Dataset: dataset (GitHub, sinchana1408/Tomato_maturity_detection_and_Harvest_RecommendationSystem). Classes: breaker, green, pink, red, turner.

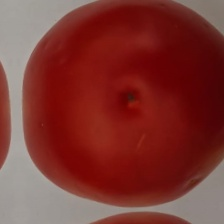
Label: red

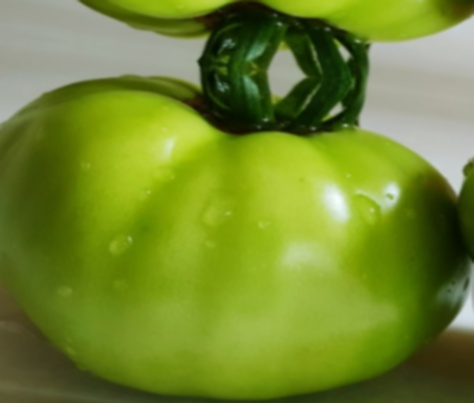
Label: green

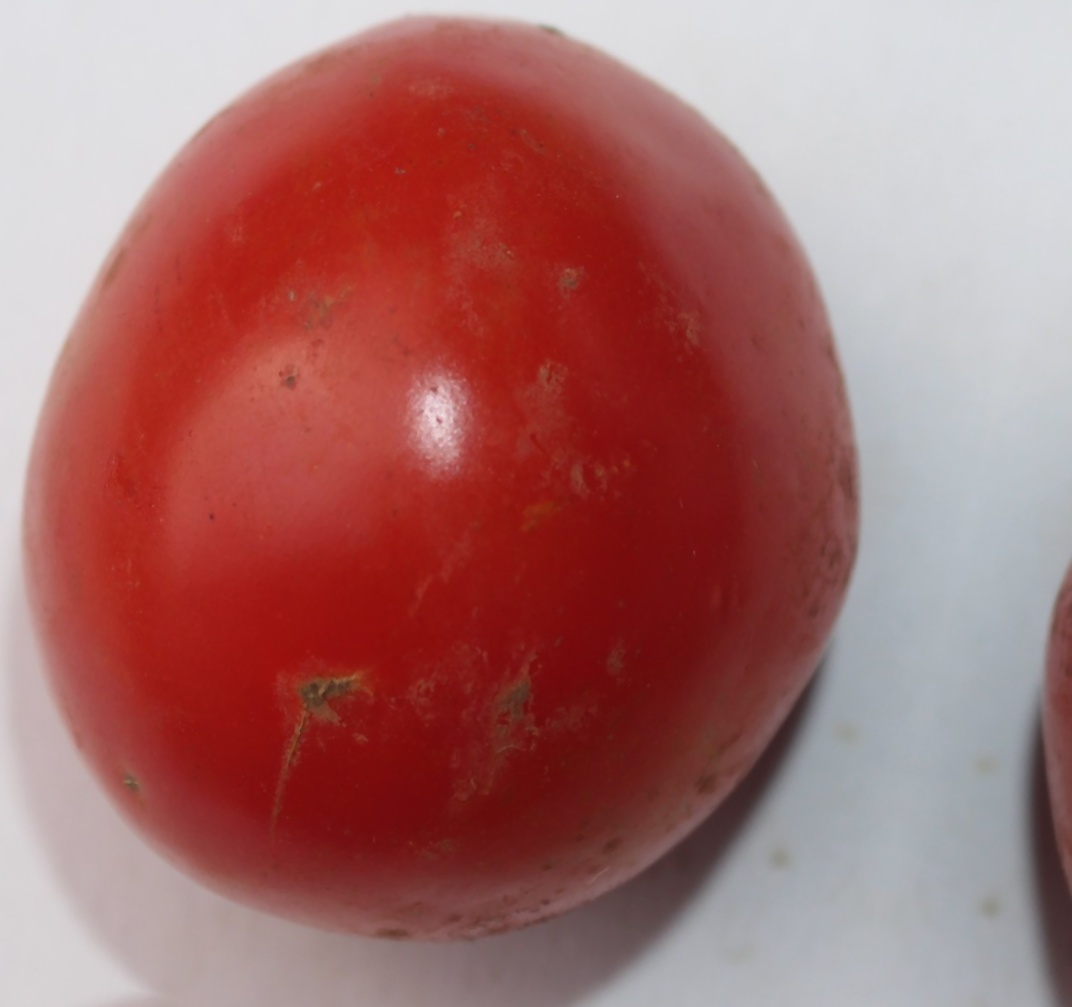
Label: red

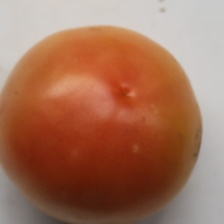
Label: pink

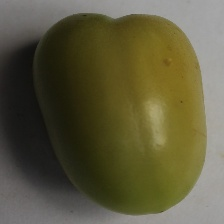
Label: breaker

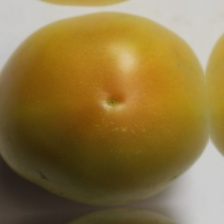
Label: turner
